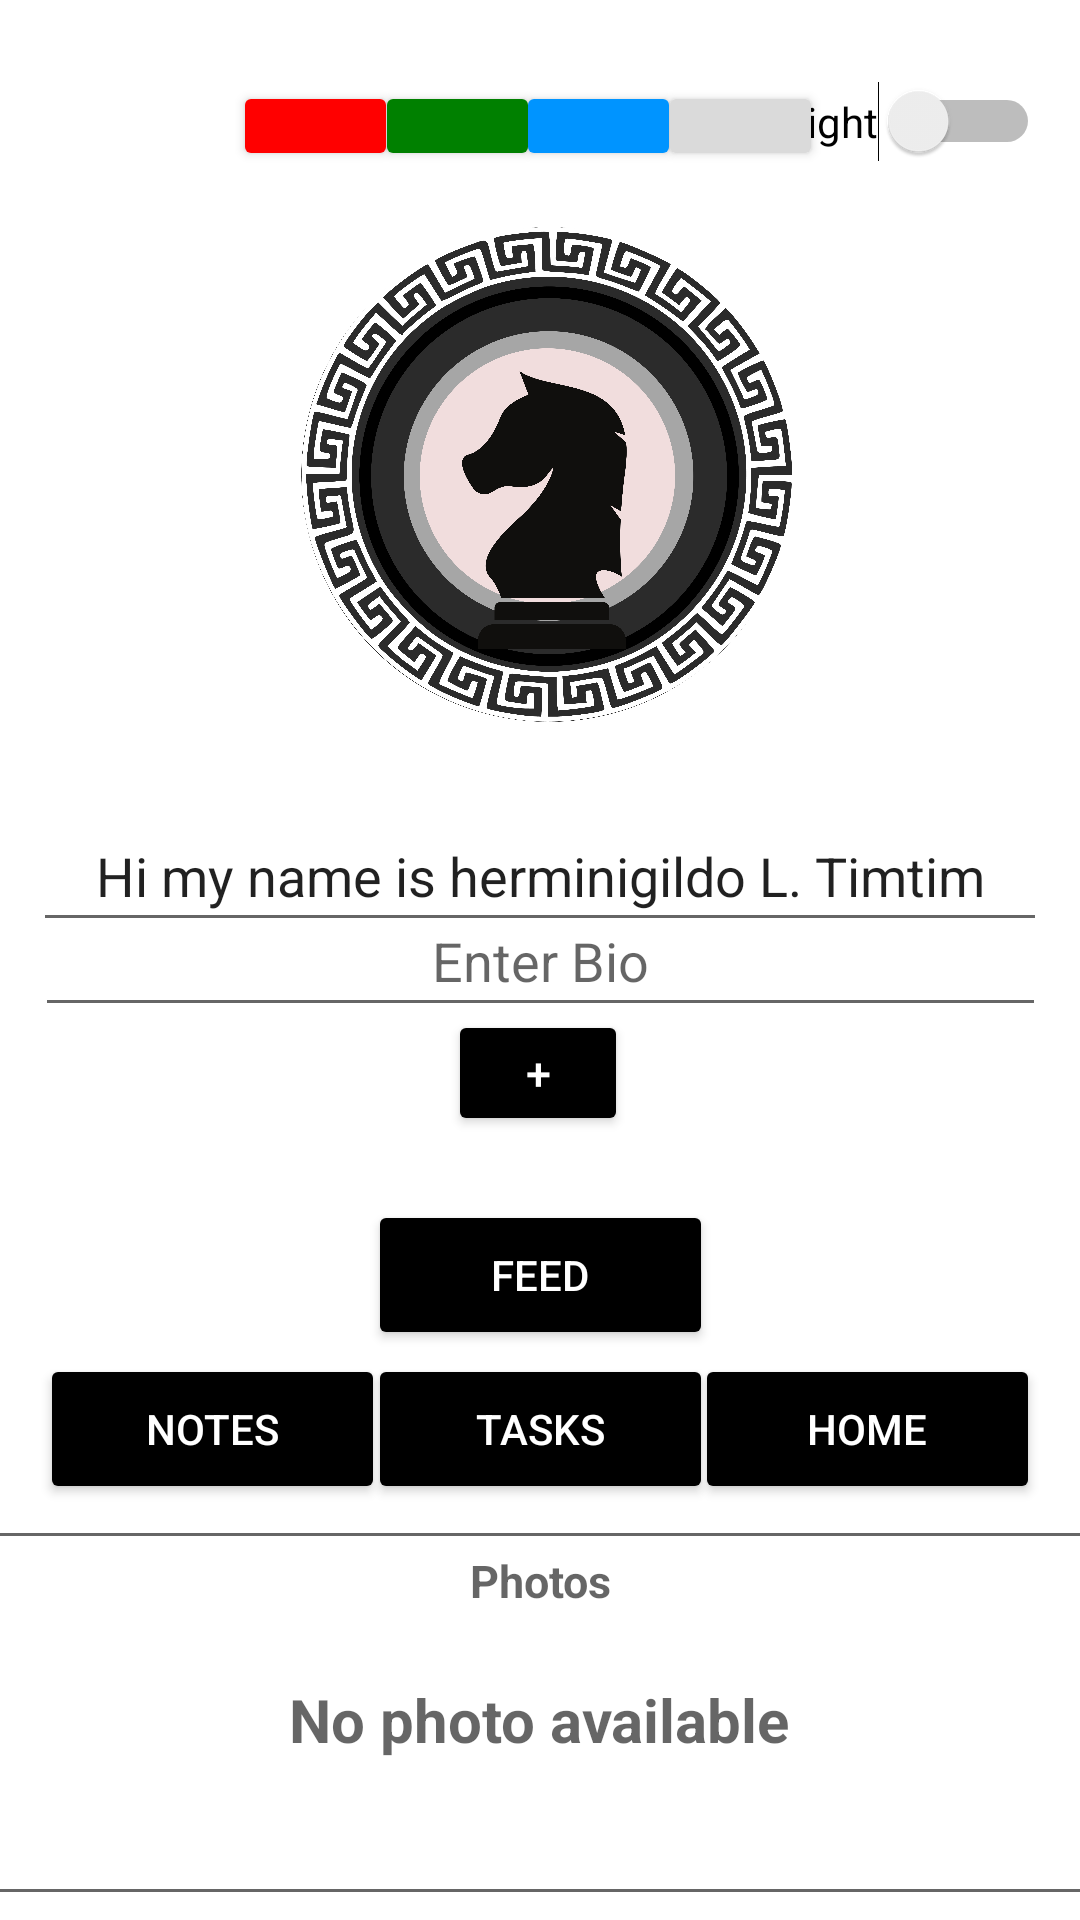

Write the Android layout XML for this screen, with the resource values it uses.
<!-- AndroidManifest.xml: application theme Theme.CheckMate_Project -->
<!-- res/layout/activity_profile.xml -->
<?xml version="1.0" encoding="utf-8"?>
<androidx.constraintlayout.widget.ConstraintLayout xmlns:android="http://schemas.android.com/apk/res/android"
    xmlns:app="http://schemas.android.com/apk/res-auto"
    xmlns:tools="http://schemas.android.com/tools"
    android:layout_width="match_parent"
    android:layout_height="match_parent"
    tools:context=".Profile">

    <Button
        android:id="@+id/button32"
        style="@style/BUTTON"
        android:layout_width="115dp"
        android:layout_height="50dp"
        android:text="Feed"
        app:layout_constraintBottom_toBottomOf="parent"
        app:layout_constraintEnd_toEndOf="parent"
        app:layout_constraintStart_toStartOf="parent"
        app:layout_constraintTop_toTopOf="parent"
        app:layout_constraintVertical_bias="0.678" />

    <Button
        android:id="@+id/button37"
        style="@style/BUTTON"
        android:layout_width="115dp"
        android:layout_height="50dp"
        android:text="Home"
        app:layout_constraintBottom_toBottomOf="parent"
        app:layout_constraintEnd_toEndOf="parent"
        app:layout_constraintHorizontal_bias="0.945"
        app:layout_constraintStart_toStartOf="parent"
        app:layout_constraintTop_toTopOf="parent"
        app:layout_constraintVertical_bias="0.765" />

    <Button
        android:id="@+id/button36"
        style="@style/BUTTON"
        android:layout_width="115dp"
        android:layout_height="50dp"
        android:text="Tasks"
        app:layout_constraintBottom_toBottomOf="parent"
        app:layout_constraintEnd_toEndOf="parent"
        app:layout_constraintStart_toStartOf="parent"
        app:layout_constraintTop_toTopOf="parent"
        app:layout_constraintVertical_bias="0.765" />

    <Button
        android:id="@+id/button35"
        style="@style/BUTTON"
        android:layout_width="115dp"
        android:layout_height="50dp"
        android:text="Notes"
        app:layout_constraintBottom_toBottomOf="parent"
        app:layout_constraintEnd_toEndOf="parent"
        app:layout_constraintHorizontal_bias="0.054"
        app:layout_constraintStart_toStartOf="parent"
        app:layout_constraintTop_toTopOf="parent"
        app:layout_constraintVertical_bias="0.765" />

    <EditText
        android:id="@+id/editTextTextPersonName12"
        style="@style/TEXT"
        android:layout_width="wrap_content"
        android:layout_height="wrap_content"
        android:background="@android:color/transparent"
        android:ems="10"
        android:hint="Photos"
        android:inputType="textPersonName"
        android:textAlignment="center"
        android:textSize="15dp"
        android:textStyle="bold"
        app:layout_constraintBottom_toBottomOf="parent"
        app:layout_constraintEnd_toEndOf="parent"
        app:layout_constraintStart_toStartOf="parent"
        app:layout_constraintTop_toTopOf="parent"
        app:layout_constraintVertical_bias="0.834" />

    <EditText
        android:id="@+id/editTextTextPersonName8"
        android:layout_width="415dp"
        android:layout_height="40dp"
        android:ems="10"
        android:inputType="textPersonName"
        android:text=""
        android:textAlignment="center"
        app:layout_constraintBottom_toBottomOf="parent"
        app:layout_constraintEnd_toEndOf="parent"
        app:layout_constraintHorizontal_bias="0.25"
        app:layout_constraintStart_toStartOf="parent"
        app:layout_constraintTop_toTopOf="parent"
        app:layout_constraintVertical_bias="0.8" />

    <Switch
        android:id="@+id/switch4"
        style="@style/TEXT"
        android:layout_width="wrap_content"
        android:layout_height="wrap_content"
        android:checked="false"
        android:text="Light"
        app:layout_constraintBottom_toBottomOf="parent"
        app:layout_constraintEnd_toEndOf="parent"
        app:layout_constraintHorizontal_bias="0.951"
        app:layout_constraintStart_toStartOf="parent"
        app:layout_constraintTop_toTopOf="parent"
        app:layout_constraintVertical_bias="0.044" />

    <Button
        android:id="@+id/button"
        android:layout_width="55dp"
        android:layout_height="30dp"
        android:backgroundTint="@color/skyblue"
        android:text=" ."
        app:layout_constraintBottom_toBottomOf="parent"
        app:layout_constraintEnd_toEndOf="parent"
        app:layout_constraintHorizontal_bias="0.564"
        app:layout_constraintStart_toStartOf="parent"
        app:layout_constraintTop_toTopOf="parent"
        app:layout_constraintVertical_bias="0.044" />

    <Button
        android:id="@+id/button13"
        android:layout_width="55dp"
        android:layout_height="30dp"
        android:backgroundTint="@color/green"
        android:text=" ."
        app:layout_constraintBottom_toBottomOf="parent"
        app:layout_constraintEnd_toEndOf="parent"
        app:layout_constraintHorizontal_bias="0.41"
        app:layout_constraintStart_toStartOf="parent"
        app:layout_constraintTop_toTopOf="parent"
        app:layout_constraintVertical_bias="0.044" />

    <Button
        android:id="@+id/button15"
        android:layout_width="55dp"
        android:layout_height="30dp"
        android:backgroundTint="@color/grey"
        android:text=" ."
        app:layout_constraintBottom_toBottomOf="parent"
        app:layout_constraintEnd_toEndOf="parent"
        app:layout_constraintHorizontal_bias="0.719"
        app:layout_constraintStart_toStartOf="parent"
        app:layout_constraintTop_toTopOf="parent"
        app:layout_constraintVertical_bias="0.044" />

    <Button
        android:id="@+id/button23"
        android:layout_width="55dp"
        android:layout_height="30dp"
        android:backgroundTint="@color/red"
        android:text=" ."
        app:layout_constraintBottom_toBottomOf="parent"
        app:layout_constraintEnd_toEndOf="parent"
        app:layout_constraintHorizontal_bias="0.255"
        app:layout_constraintStart_toStartOf="parent"
        app:layout_constraintTop_toTopOf="parent"
        app:layout_constraintVertical_bias="0.044" />

    <Button
        android:id="@+id/button25"
        style="@style/BUTTON"
        android:layout_width="60dp"
        android:layout_height="36dp"
        android:layout_marginTop="25dp"
        android:layout_marginBottom="658dp"
        android:text="Back"
        android:textSize="25px"
        app:layout_constraintBottom_toBottomOf="parent"
        app:layout_constraintEnd_toEndOf="parent"
        app:layout_constraintHorizontal_bias="0.045"
        app:layout_constraintStart_toStartOf="parent"
        app:layout_constraintTop_toTopOf="parent"
        app:layout_constraintVertical_bias="0.0" />

    <ImageView
        android:id="@+id/imageView3"
        android:layout_width="193dp"
        android:layout_height="268dp"
        app:layout_constraintBottom_toBottomOf="parent"
        app:layout_constraintEnd_toEndOf="parent"
        app:layout_constraintHorizontal_bias="0.477"
        app:layout_constraintStart_toStartOf="parent"
        app:layout_constraintTop_toTopOf="parent"
        app:layout_constraintVertical_bias="0.066"
        app:srcCompat="@drawable/profile_picture" />

    <EditText
        android:id="@+id/editTextTextPersonName"
        android:layout_width="wrap_content"
        style="@style/TEXT"
        android:layout_height="wrap_content"
        android:ems="10"
        android:inputType="textPersonName"
        android:text=""
        app:layout_constraintBottom_toBottomOf="parent"
        app:layout_constraintEnd_toEndOf="parent"
        app:layout_constraintHorizontal_bias="0.497"
        app:layout_constraintStart_toStartOf="parent"
        app:layout_constraintTop_toTopOf="parent"
        app:layout_constraintVertical_bias="0.368"
        android:textAlignment="center"
        android:background="@android:color/transparent"
        android:textStyle="bold"
        android:textSize="20dp"/>

    <EditText
        android:id="@+id/editTextTextPersonName10"
        style="@style/TEXT"
        android:layout_width="wrap_content"
        android:layout_height="wrap_content"
        android:background="@android:color/transparent"
        android:ems="10"
        android:hint="No photo available"
        android:inputType="textPersonName"
        android:textAlignment="center"
        android:textSize="20dp"
        android:textStyle="bold"
        app:layout_constraintBottom_toBottomOf="parent"
        app:layout_constraintEnd_toEndOf="parent"
        app:layout_constraintHorizontal_bias="0.497"
        app:layout_constraintStart_toStartOf="parent"
        app:layout_constraintTop_toTopOf="parent"
        app:layout_constraintVertical_bias="0.913" />

    <EditText
        android:id="@+id/editTextTextPersonName3"
        style="@style/TEXT"
        android:layout_width="wrap_content"
        android:layout_height="wrap_content"
        android:background="@android:color/transparent"
        android:ems="10"
        android:hint=""
        android:inputType="textPersonName"
        android:textAlignment="center"
        android:textSize="15dp"
        android:textStyle="bold"
        app:layout_constraintBottom_toBottomOf="parent"
        app:layout_constraintEnd_toEndOf="parent"
        app:layout_constraintStart_toStartOf="parent"
        app:layout_constraintTop_toTopOf="parent"
        app:layout_constraintVertical_bias="0.402" />

    <EditText
        android:id="@+id/editTextTextPersonName6"
        android:layout_width="338dp"
        android:layout_height="47dp"
        android:ems="10"
        android:focusable="false"
        android:focusableInTouchMode="false"
        android:inputType="textPersonName"
        android:text="Hi my name is herminigildo L. Timtim"
        android:textAlignment="center"
        app:layout_constraintBottom_toBottomOf="parent"
        app:layout_constraintEnd_toEndOf="parent"
        app:layout_constraintHorizontal_bias="0.506"
        app:layout_constraintStart_toStartOf="parent"
        app:layout_constraintTop_toTopOf="parent"
        app:layout_constraintVertical_bias="0.45" />

    <Button
        android:id="@+id/add4"
        style="@style/BUTTON"
        android:layout_width="60dp"
        android:layout_height="42dp"
        android:text="+"
        android:textSize="45px"
        app:layout_constraintBottom_toBottomOf="parent"
        app:layout_constraintEnd_toEndOf="parent"
        app:layout_constraintHorizontal_bias="0.498"
        app:layout_constraintStart_toStartOf="parent"
        app:layout_constraintTop_toTopOf="parent"
        app:layout_constraintVertical_bias="0.563" />

    <EditText
        android:id="@+id/editTextTextPersonName7"
        android:layout_width="337dp"
        android:layout_height="47dp"
        android:ems="10"
        android:hint="Enter Bio"
        android:inputType="textPersonName"
        android:textAlignment="center"
        app:layout_constraintBottom_toBottomOf="parent"
        app:layout_constraintEnd_toEndOf="parent"
        app:layout_constraintStart_toStartOf="parent"
        app:layout_constraintTop_toTopOf="parent"
        app:layout_constraintVertical_bias="0.498"
        android:focusable="false"
        android:focusableInTouchMode="false"/>

    <EditText
        android:id="@+id/editTextTextPersonName9"
        android:layout_width="415dp"
        android:layout_height="40dp"
        android:ems="10"
        android:inputType="textPersonName"
        android:text=""
        android:textAlignment="center"
        app:layout_constraintBottom_toBottomOf="parent"
        app:layout_constraintEnd_toEndOf="parent"
        app:layout_constraintHorizontal_bias="0.25"
        app:layout_constraintStart_toStartOf="parent"
        app:layout_constraintTop_toTopOf="parent"
        app:layout_constraintVertical_bias="0.998" />


</androidx.constraintlayout.widget.ConstraintLayout>
<!-- resources referenced by this layout -->
<resources>
  <color name="green">#008000</color>
  <color name="grey">#DADADA</color>
  <color name="red">#FF0000</color>
  <color name="skyblue">#0094ff</color>
  <!-- drawable profile_picture: png bitmap (drawable-v24, 885714 bytes) -->
  <style name="BUTTON">
          <item name="android:backgroundTint">@android:color/black</item>
          <item name="android:textColor">#FFF</item>
      </style>
  <style name="TEXT">
          <item name="android:textColor">#000</item>
      </style>
  <style name="Theme.CheckMate_Project" parent="Theme.MaterialComponents.DayNight.DarkActionBar">
          
          <item name="colorPrimary">@color/purple_500</item>
          <item name="colorPrimaryVariant">@color/purple_700</item>
          <item name="colorOnPrimary">@color/white</item>
          
          <item name="colorSecondary">@color/teal_200</item>
          <item name="colorSecondaryVariant">@color/teal_700</item>
          <item name="colorOnSecondary">@color/black</item>
          
          <item name="android:statusBarColor">?attr/colorPrimaryVariant</item>
          
      </style>
  <color name="purple_500">#FF6200EE</color>
  <color name="purple_700">#FF3700B3</color>
  <color name="white">#FFFFFFFF</color>
  <color name="teal_200">#FF03DAC5</color>
  <color name="teal_700">#FF018786</color>
  <color name="black">#FF000000</color>
</resources>
